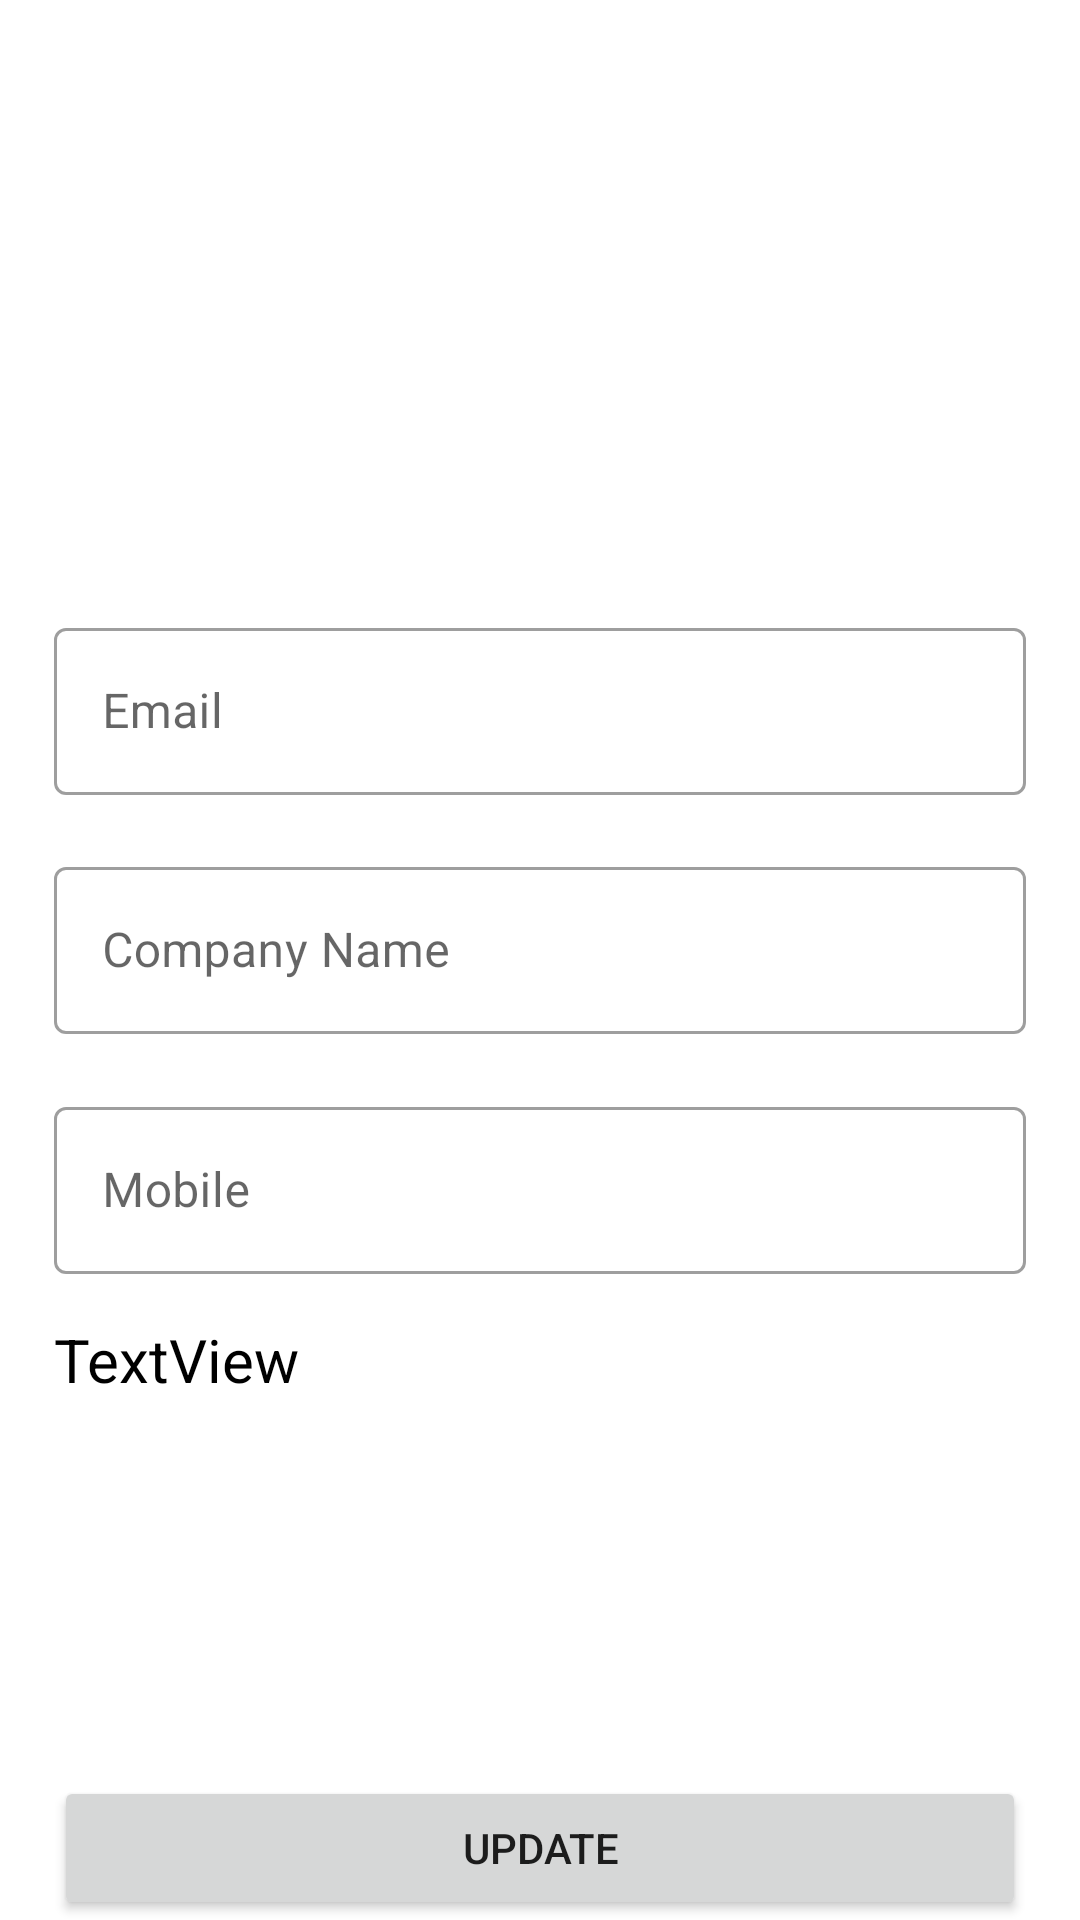

Here is an Android app screen rendered from its layout file. Give the layout XML and the strings, colors and styles it references.
<!-- AndroidManifest.xml: application theme Theme.ChoizyAcademic -->
<!-- res/layout/company_profile_update_bs.xml -->
<?xml version="1.0" encoding="utf-8"?>
<androidx.constraintlayout.widget.ConstraintLayout xmlns:android="http://schemas.android.com/apk/res/android"
    xmlns:tools="http://schemas.android.com/tools"
    android:layout_width="match_parent"
    android:layout_height="match_parent"
    xmlns:app="http://schemas.android.com/apk/res-auto">

    <com.google.android.material.imageview.ShapeableImageView
        android:id="@+id/compProfileUpdate_Icon"
        android:layout_width="0dp"
        android:layout_height="0dp"
        app:layout_constraintBottom_toBottomOf="parent"
        app:layout_constraintDimensionRatio="H,2:1"
        app:layout_constraintEnd_toEndOf="parent"

        app:layout_constraintHorizontal_bias="0.07"
        app:layout_constraintStart_toStartOf="parent"
        app:layout_constraintTop_toTopOf="parent"
        app:layout_constraintVertical_bias="0.0"

        app:srcCompat="@drawable/ic_profile" />

    <com.google.android.material.textfield.TextInputLayout
        android:id="@+id/compProfileUpdate_Email"
        android:layout_width="0dp"
        android:layout_height="wrap_content"
        app:layout_constraintBottom_toBottomOf="parent"
        app:layout_constraintEnd_toEndOf="@+id/compProfileUpdate_Icon"
        app:layout_constraintStart_toStartOf="@+id/compProfileUpdate_Icon"
        app:layout_constraintTop_toBottomOf="@+id/compProfileUpdate_Icon"
        app:layout_constraintVertical_bias="0.060000002"
        app:layout_constraintWidth_percent="0.9"
        style="@style/Widget.MaterialComponents.TextInputLayout.OutlinedBox"
        >

        <com.google.android.material.textfield.TextInputEditText
            android:layout_width="match_parent"
            android:layout_height="wrap_content"
            android:hint="@string/email" />
    </com.google.android.material.textfield.TextInputLayout>

    <com.google.android.material.textfield.TextInputLayout
        android:id="@+id/compProfileUpdate_Name"
        style="@style/Widget.MaterialComponents.TextInputLayout.OutlinedBox"
        android:layout_width="0dp"
        android:layout_height="wrap_content"
        app:layout_constraintBottom_toBottomOf="parent"
        app:layout_constraintEnd_toEndOf="@+id/compProfileUpdate_Email"
        app:layout_constraintStart_toStartOf="@+id/compProfileUpdate_Email"
        app:layout_constraintTop_toBottomOf="@+id/compProfileUpdate_Email"
        app:layout_constraintVertical_bias="0.06">

        <com.google.android.material.textfield.TextInputEditText
            android:layout_width="match_parent"
            android:layout_height="wrap_content"
            android:hint="@string/company_name" />
    </com.google.android.material.textfield.TextInputLayout>

    <com.google.android.material.textfield.TextInputLayout
        android:id="@+id/compProfileUpdate_Mobile"
        style="@style/Widget.MaterialComponents.TextInputLayout.OutlinedBox"
        android:layout_width="0dp"
        android:layout_height="wrap_content"
        app:layout_constraintBottom_toBottomOf="parent"
        app:layout_constraintEnd_toEndOf="@+id/compProfileUpdate_Name"
        app:layout_constraintStart_toStartOf="@+id/compProfileUpdate_Name"
        app:layout_constraintTop_toBottomOf="@+id/compProfileUpdate_Name"
        app:layout_constraintVertical_bias="0.08">

        <com.google.android.material.textfield.TextInputEditText
            android:layout_width="match_parent"
            android:layout_height="wrap_content"
            android:hint="@string/mobile" />
    </com.google.android.material.textfield.TextInputLayout>

    <TextView
        android:id="@+id/compProfileUpdate_CategoryTxt"
        android:layout_width="wrap_content"
        android:layout_height="wrap_content"
        android:text="TextView"
        android:textColor="?attr/colorOnSecondary"
        android:textSize="20sp"
        app:layout_constraintBottom_toBottomOf="parent"
        app:layout_constraintEnd_toEndOf="@+id/compProfileUpdate_Mobile"
        app:layout_constraintHorizontal_bias="0.0"
        app:layout_constraintStart_toStartOf="@+id/compProfileUpdate_Mobile"
        app:layout_constraintTop_toBottomOf="@+id/compProfileUpdate_Mobile"
        app:layout_constraintVertical_bias="0.07999998" />

    <Button
        android:id="@+id/compProfileUpdate_UpdateBtn"
        android:layout_width="0dp"
        android:layout_height="wrap_content"
        android:text="@string/update"
        app:layout_constraintBottom_toBottomOf="parent"
        app:layout_constraintEnd_toEndOf="@+id/compProfileUpdate_Mobile"
        app:layout_constraintStart_toStartOf="@+id/compProfileUpdate_Mobile"
        app:layout_constraintTop_toBottomOf="@+id/compProfileUpdate_CategoryTxt"
        app:layout_constraintVertical_bias="1.0" />

    <ImageButton
        android:id="@+id/compProfileUpdate_UpdateImg"
        style="@style/Widget.MaterialComponents.Button.TextButton"
        android:layout_width="wrap_content"
        android:layout_height="wrap_content"
        app:layout_constraintBottom_toBottomOf="@+id/compProfileUpdate_Icon"
        app:layout_constraintEnd_toEndOf="@+id/compProfileUpdate_Icon"
        app:layout_constraintHorizontal_bias="1.0"
        app:layout_constraintStart_toStartOf="@+id/compProfileUpdate_Icon"
        app:layout_constraintTop_toTopOf="@+id/compProfileUpdate_Icon"
        app:layout_constraintVertical_bias="1.0"
        app:srcCompat="@drawable/ic_camera"
        android:scaleType="fitCenter"
        android:elevation="26dp"


        />


</androidx.constraintlayout.widget.ConstraintLayout>
<!-- resources referenced by this layout -->
<resources>
  <string name="company_name">Company Name</string>
  <string name="email">Email</string>
  <string name="mobile">Mobile</string>
  <string name="update">Update</string>
  <style name="Theme.ChoizyAcademic" parent="Theme.MaterialComponents.DayNight.NoActionBar">
          
          <item name="colorPrimary">@color/blue</item>
          <item name="colorPrimaryVariant">@color/blue</item>
          <item name="colorOnPrimary">@color/white</item>
          
          <item name="colorSecondary">@color/teal_200</item>
          <item name="colorSecondaryVariant">@color/teal_700</item>
          <item name="colorOnSecondary">@color/black</item>
  
  
          
          <item name="android:statusBarColor" tools:targetApi="l">?attr/colorPrimaryVariant</item>
          
      </style>
  <color name="blue">#F5012B6A</color>
  <color name="white">#FFFFFFFF</color>
  <color name="teal_200">#FF03DAC5</color>
  <color name="teal_700">#FF018786</color>
  <color name="black">#FF000000</color>
</resources>
